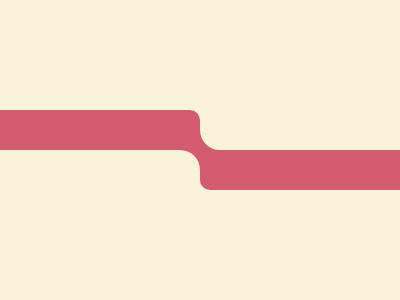

Write the HTML and CSS that draws this image.

<div a></div>
<div b></div>
<div c></div>
<div d></div>
<div e></div>
<style>
  * {
    background: #f7f3da;
  }
  [a] {
    position: absolute;
    left: -10;
    top: 110;
    background: #d25b70;
    width: 210px;
    height: 40px;
    border-radius: 10px;
  }
  [b] {
    position: absolute;
    left: 200;
    top: 150;
    background: #d25b70;
    width: 210px;
    height: 40px;
    border-radius: 10px;
  }
  [c] {
    position: absolute;
    left: 170;
    top: 120;
    background: #d25b70;
    width: 50px;
    height: 50px;
    border-radius: 10px;
  }
  [d] {
    position: absolute;
    left: 200;
    top: 100;
    background: #f7f3da;
    width: 250px;
    height: 50px;
    border-radius: 20px;
  }
  [e] {
    position: absolute;
    left: 0;
    top: 150;
    background: #f7f3da;
    width: 200px;
    height: 50px;
    border-radius: 20px;
  }
</style>
